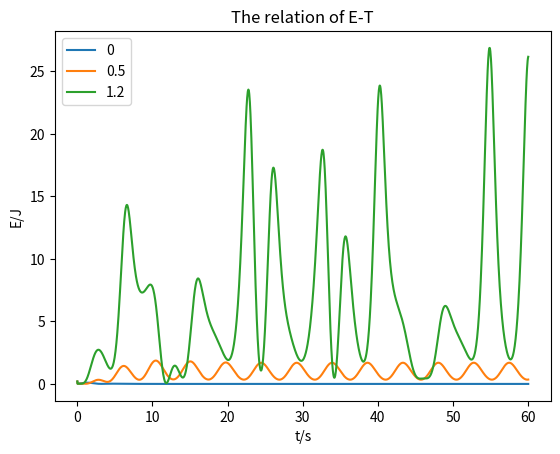

Generate this figure with matplotlib:
# In[1]
import numpy as np
import matplotlib.pyplot as plt
import math

class pendulum(object):
    def __init__(self,theta_0, omega_0, F_D, time_duration=60, time_step=0.04, g=9.8,l=9.8,q=0.5,m=0.1,omega_D=2/3):
        self.g = g
        self.q = q
        self.l = l
        self.m = m
        self.omega_D = omega_D
        self.theta_0 = theta_0
        self.theta_1 = self.theta_0
        self.omega_0 = omega_0
        self.omega_1 = self.omega_0 * math.pi / 180
        self.F_D=F_D
        self.E_0=self.m*self.g*self.l*(1-math.cos(self.theta_0))
        self.time_duration=time_duration
        self.time_step=time_step
        self.t = np.arange(0, time_duration + time_step, time_step)
        self.theta = np.arange(0, time_duration + time_step, time_step)
        self.theta1 = np.arange(0, time_duration + time_step, time_step)
        self.omega = np.arange(0, time_duration + time_step, time_step)
        self.E = np.arange(0, time_duration + time_step, time_step)
        self.t[0] = 0
        self.theta[0] = self.theta_1
        self.theta1[0] = self.theta_1
        self.omega[0] = self.omega_1
        self.E[0] = self.E_0
        self.time_step = time_step
        self.i = 0



    def calculate(self):
        for i in range(self.t.shape[0] - 1):
           self.omega[i+1] = self.omega[i]-((self.g/self.l)*math.sin(self.theta[i])+self.q*self.omega[i]-self.F_D*math.sin(self.omega_D*self.t[i]))*self.time_step
           self.theta[i+1] = self.theta[i]+self.omega[i+1]*self.time_step
           if self.theta[i+1] > math.pi:
            self.theta1[i+1] = self.theta[i+1] - 2*math.pi
           elif self.theta[i+1] < math.pi:
             self.theta1[i+1] = self.theta[i+1] + 2*math.pi
           else:
            self.theta1[i+1] = self.theta[i+1]

           self.E[i+1]=0.5*self.m*(self.l**2)*(self.omega[i+1]**2)+self.m*self.g*(1-math.cos(self.theta1[i+1]))


    def plot_2D(self):
        plt.plot(self.t, self.E, label=self.F_D)

    def plot_show_2D(self):
        plt.title('The relation of E-T')
        plt.xlabel('t/s')
        plt.ylabel('E/J')
        plt.legend()
        plt.show()


pendulum1 = pendulum(0.2,0,0)
pendulum1.calculate()
pendulum1.plot_2D()

pendulum1 = pendulum(0.2,0,0.5)
pendulum1.calculate()
pendulum1.plot_2D()

pendulum1 = pendulum(0.2,0,1.2)
pendulum1.calculate()
pendulum1.plot_2D()

pendulum1.plot_show_2D()